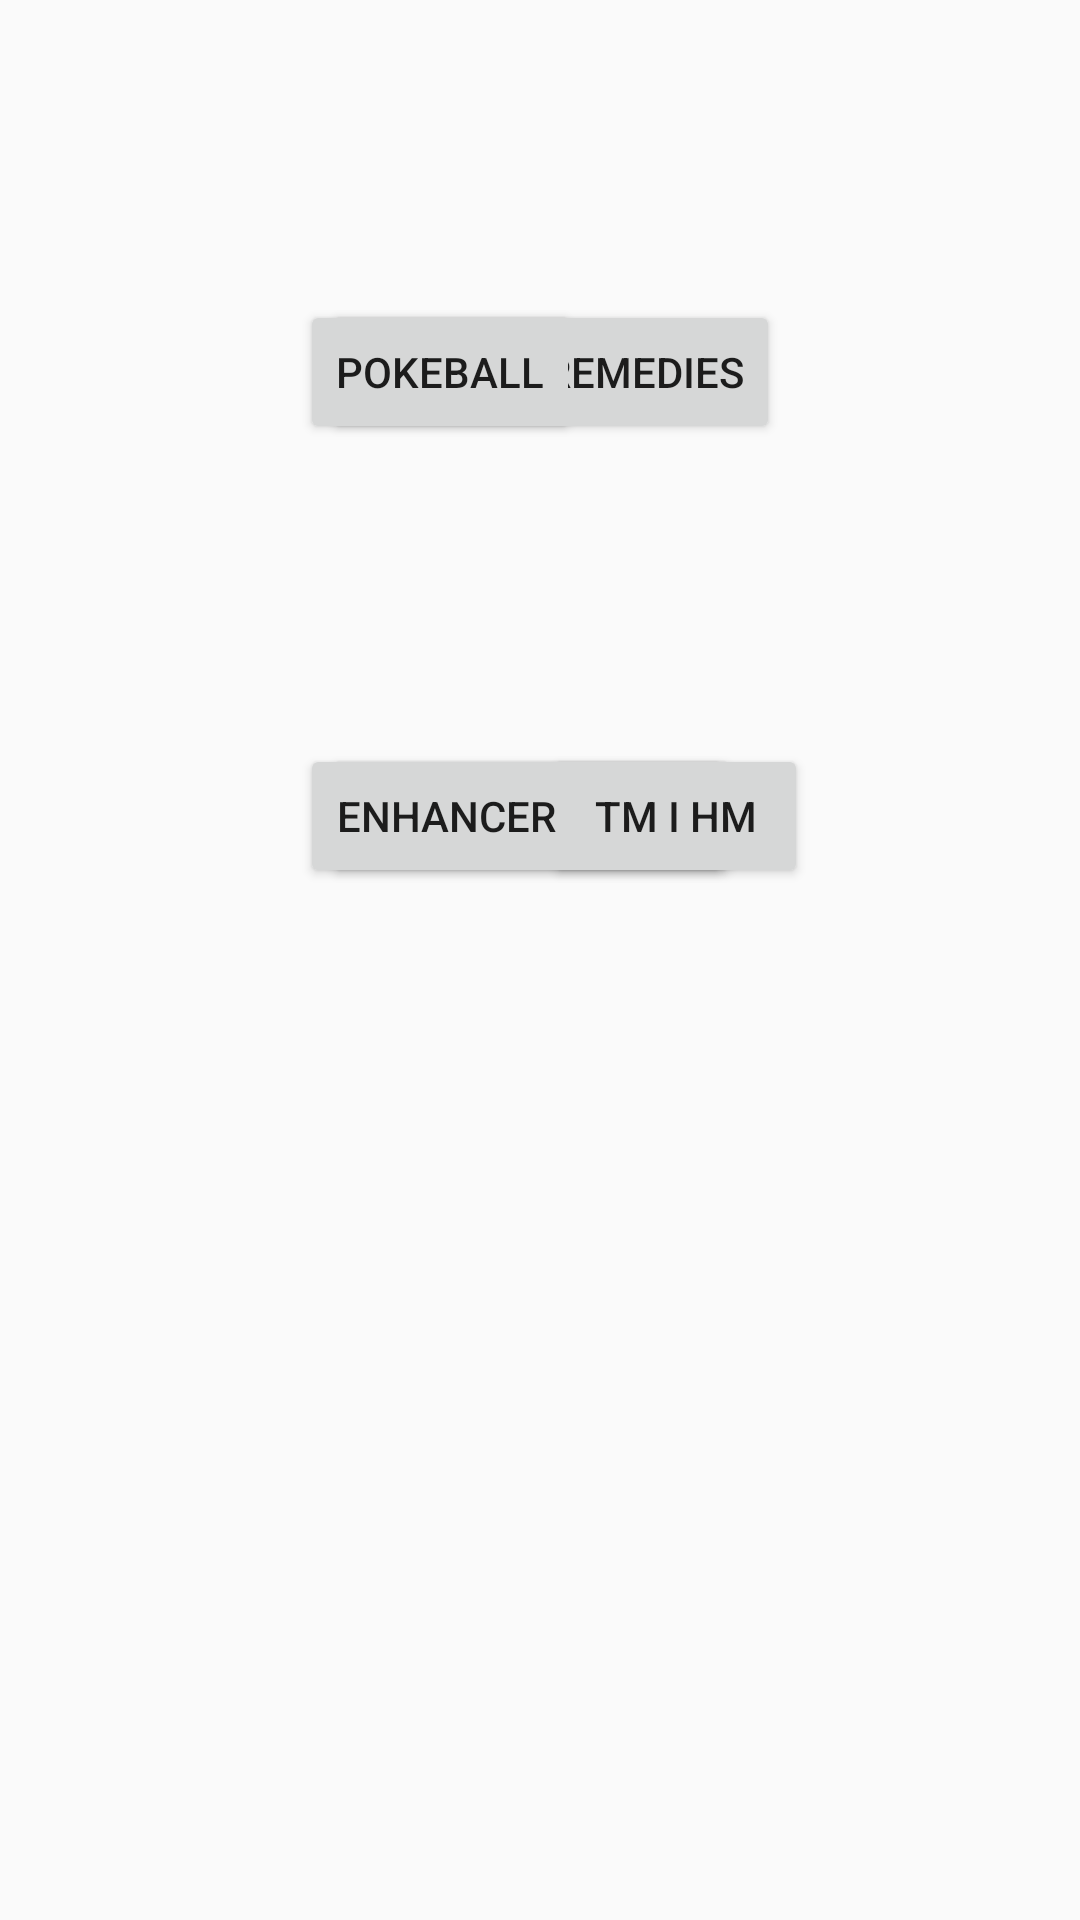

Android layout source for this screen:
<!-- AndroidManifest.xml: application theme AppTheme -->
<!-- res/layout/activity_bolsa_menu.xml -->
<?xml version="1.0" encoding="utf-8"?>
<androidx.constraintlayout.widget.ConstraintLayout xmlns:android="http://schemas.android.com/apk/res/android"
    xmlns:app="http://schemas.android.com/apk/res-auto"
    xmlns:tools="http://schemas.android.com/tools"
    android:layout_width="match_parent"
    android:layout_height="match_parent"
    tools:context=".ui.BolsaMenu">

    <Button
        android:id="@+id/btremedios"
        android:layout_width="wrap_content"
        android:layout_height="wrap_content"
        android:layout_marginEnd="100dp"
        android:text="@string/remedioscura"
        app:layout_constraintBottom_toBottomOf="@+id/btBotiquin"
        app:layout_constraintEnd_toEndOf="parent"
        app:layout_constraintTop_toTopOf="@+id/btBotiquin" />

    <Button
        android:id="@+id/btPokeball"
        android:layout_width="wrap_content"
        android:layout_height="wrap_content"
        android:layout_marginStart="100dp"
        android:layout_marginTop="100dp"
        android:text="@string/pokeball"
        app:layout_constraintStart_toStartOf="parent"
        app:layout_constraintTop_toTopOf="parent" />

    <Button
        android:id="@+id/btBotiquin"
        android:layout_width="110dp"
        android:layout_height="wrap_content"
        android:text="@string/botiquin"
        app:layout_constraintBottom_toBottomOf="@+id/btPokeball"
        app:layout_constraintEnd_toStartOf="@+id/btremedios"
        app:layout_constraintStart_toEndOf="@+id/btPokeball"
        app:layout_constraintTop_toTopOf="@+id/btPokeball" />

    <Button
        android:id="@+id/btitems"
        android:layout_width="wrap_content"
        android:layout_height="wrap_content"
        android:text="@string/Objetospoten"
        app:layout_constraintStart_toStartOf="@+id/btremedios"
        app:layout_constraintTop_toTopOf="@+id/btattack" />

    <Button
        android:id="@+id/btspray"
        android:layout_width="wrap_content"
        android:layout_height="wrap_content"
        android:layout_marginTop="100dp"
        android:text="@string/Spraypoten"
        app:layout_constraintStart_toStartOf="@+id/btPokeball"
        app:layout_constraintTop_toBottomOf="@+id/btPokeball" />

    <Button
        android:id="@+id/btattack"
        android:layout_width="wrap_content"
        android:layout_height="wrap_content"
        android:text="@string/ataques"
        app:layout_constraintStart_toStartOf="@+id/btBotiquin"
        app:layout_constraintTop_toTopOf="@+id/btspray" />
</androidx.constraintlayout.widget.ConstraintLayout>
<!-- resources referenced by this layout -->
<resources>
  <string name="Objetospoten">Power-up items</string>
  <string name="Spraypoten">Enhancer spray</string>
  <string name="ataques">TM I HM</string>
  <string name="botiquin">first aid kit</string>
  <string name="pokeball">PokeBall</string>
  <string name="remedioscura">Healing remedies</string>
  <style name="AppTheme" parent="Theme.AppCompat.Light.NoActionBar">
          
          <item name="colorPrimary">@color/colorPrimary</item>
          <item name="colorPrimaryDark">@color/colorRed</item>
          <item name="colorAccent">@color/colorAccent</item>
      </style>
  <color name="colorPrimary">#6200EE</color>
  <color name="colorRed">#e44c44</color>
  <color name="colorAccent">#03DAC5</color>
</resources>
